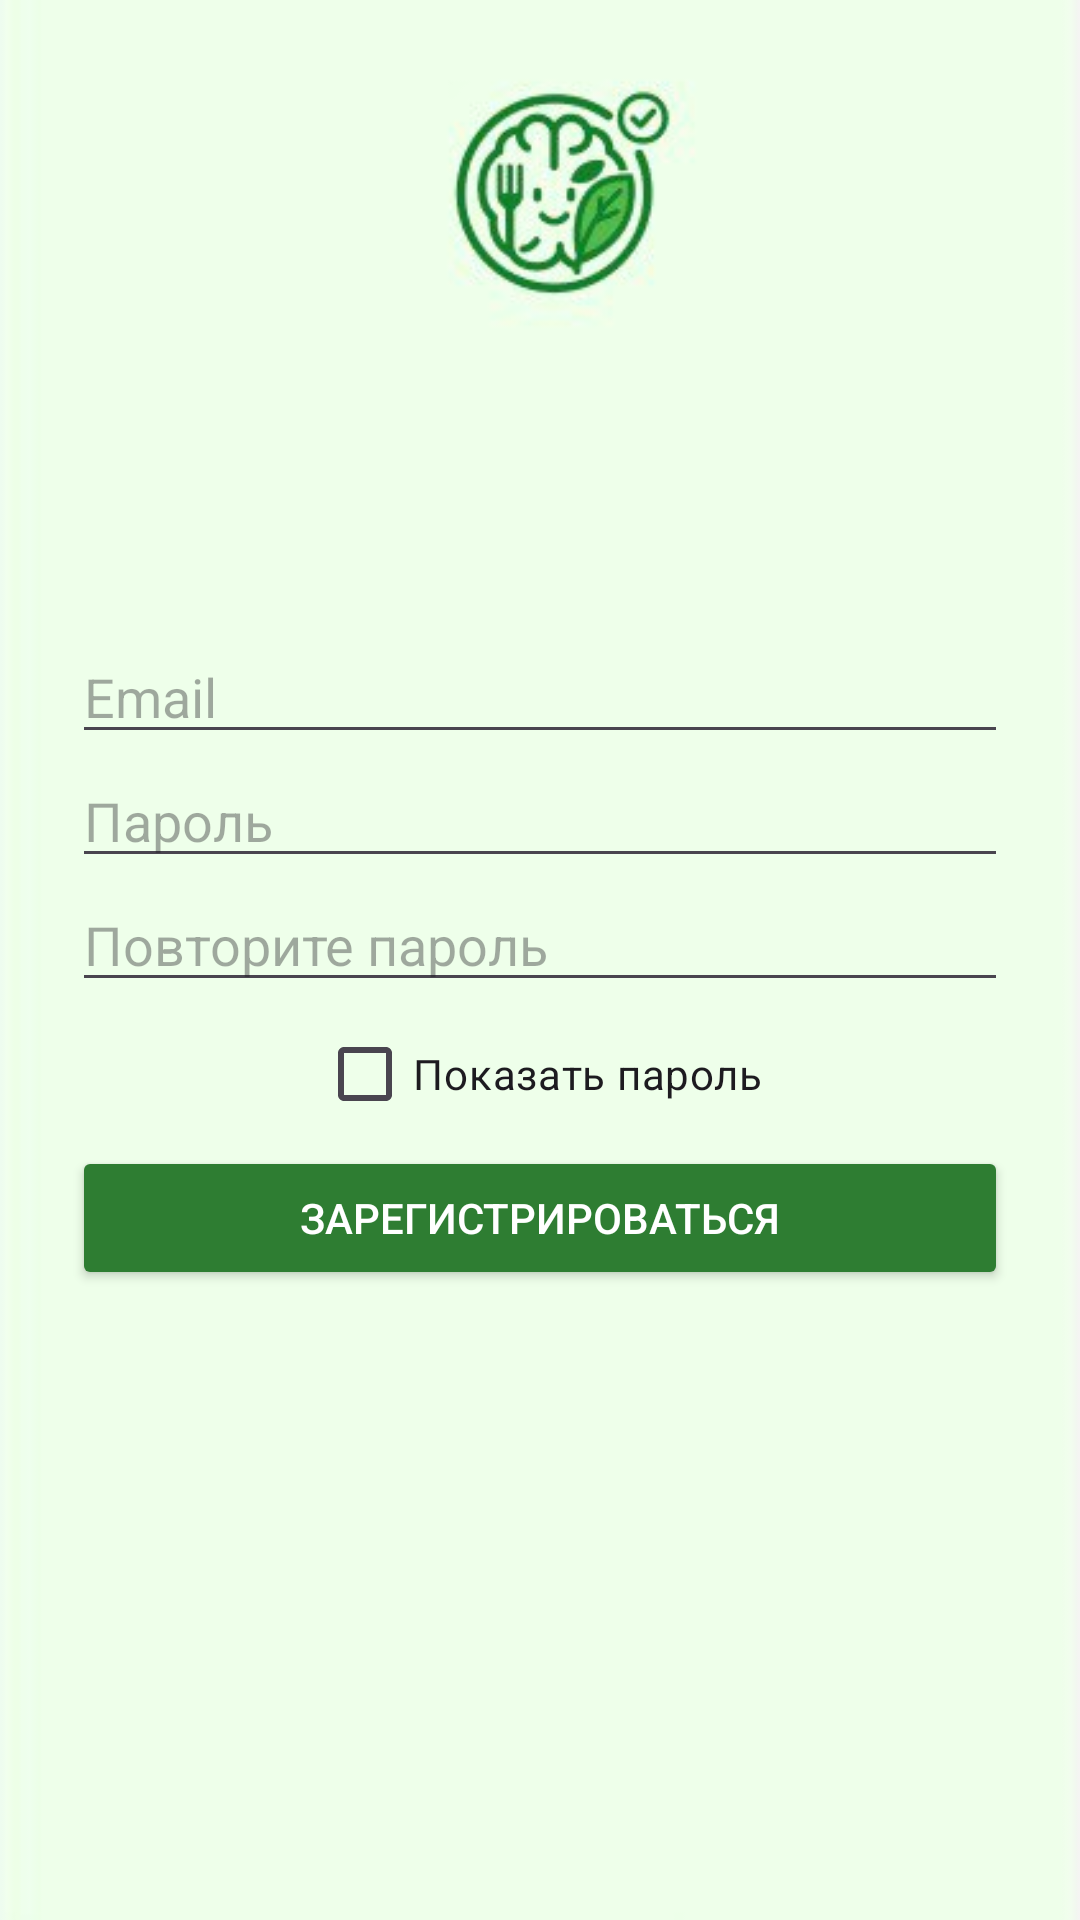

Android layout source for this screen:
<!-- AndroidManifest.xml: application theme Theme.HealthyFoodAI -->
<!-- res/layout/activity_register.xml -->
<?xml version="1.0" encoding="utf-8"?>
<LinearLayout
    xmlns:android="http://schemas.android.com/apk/res/android"
    android:orientation="vertical"
    android:layout_width="match_parent"
    android:layout_height="match_parent"
    android:padding="24dp"
    android:gravity="center"
    android:background="@drawable/bg1">

    <EditText
        android:id="@+id/etEmail"
        android:hint="Email"
        android:inputType="textEmailAddress"
        android:layout_width="match_parent"
        android:layout_height="wrap_content" />

    <EditText
        android:id="@+id/etPassword"
        android:hint="Пароль"
        android:inputType="textPassword"
        android:layout_width="match_parent"
        android:layout_height="wrap_content" />

    <EditText
        android:id="@+id/etConfirmPassword"
        android:hint="Повторите пароль"
        android:inputType="textPassword"
        android:layout_width="match_parent"
        android:layout_height="wrap_content" />

    <CheckBox
        android:id="@+id/checkboxShowPassword"
        android:text="Показать пароль"
        android:layout_width="wrap_content"
        android:layout_height="wrap_content" />

    <Button
        android:id="@+id/btnRegister"
        android:text="Зарегистрироваться"
        android:layout_width="match_parent"
        android:layout_height="wrap_content"
        android:textColor="#FFFFFF"
        android:backgroundTint="#2E7D32"/>
</LinearLayout>
<!-- resources referenced by this layout -->
<resources>
  <!-- drawable bg1: jpg bitmap (drawable, 8015 bytes) -->
  <style name="Theme.HealthyFoodAI" parent="Base.Theme.HealthyFoodAI" />
  <style name="Base.Theme.HealthyFoodAI" parent="Theme.Material3.DayNight.NoActionBar">
          
          
      </style>
</resources>
